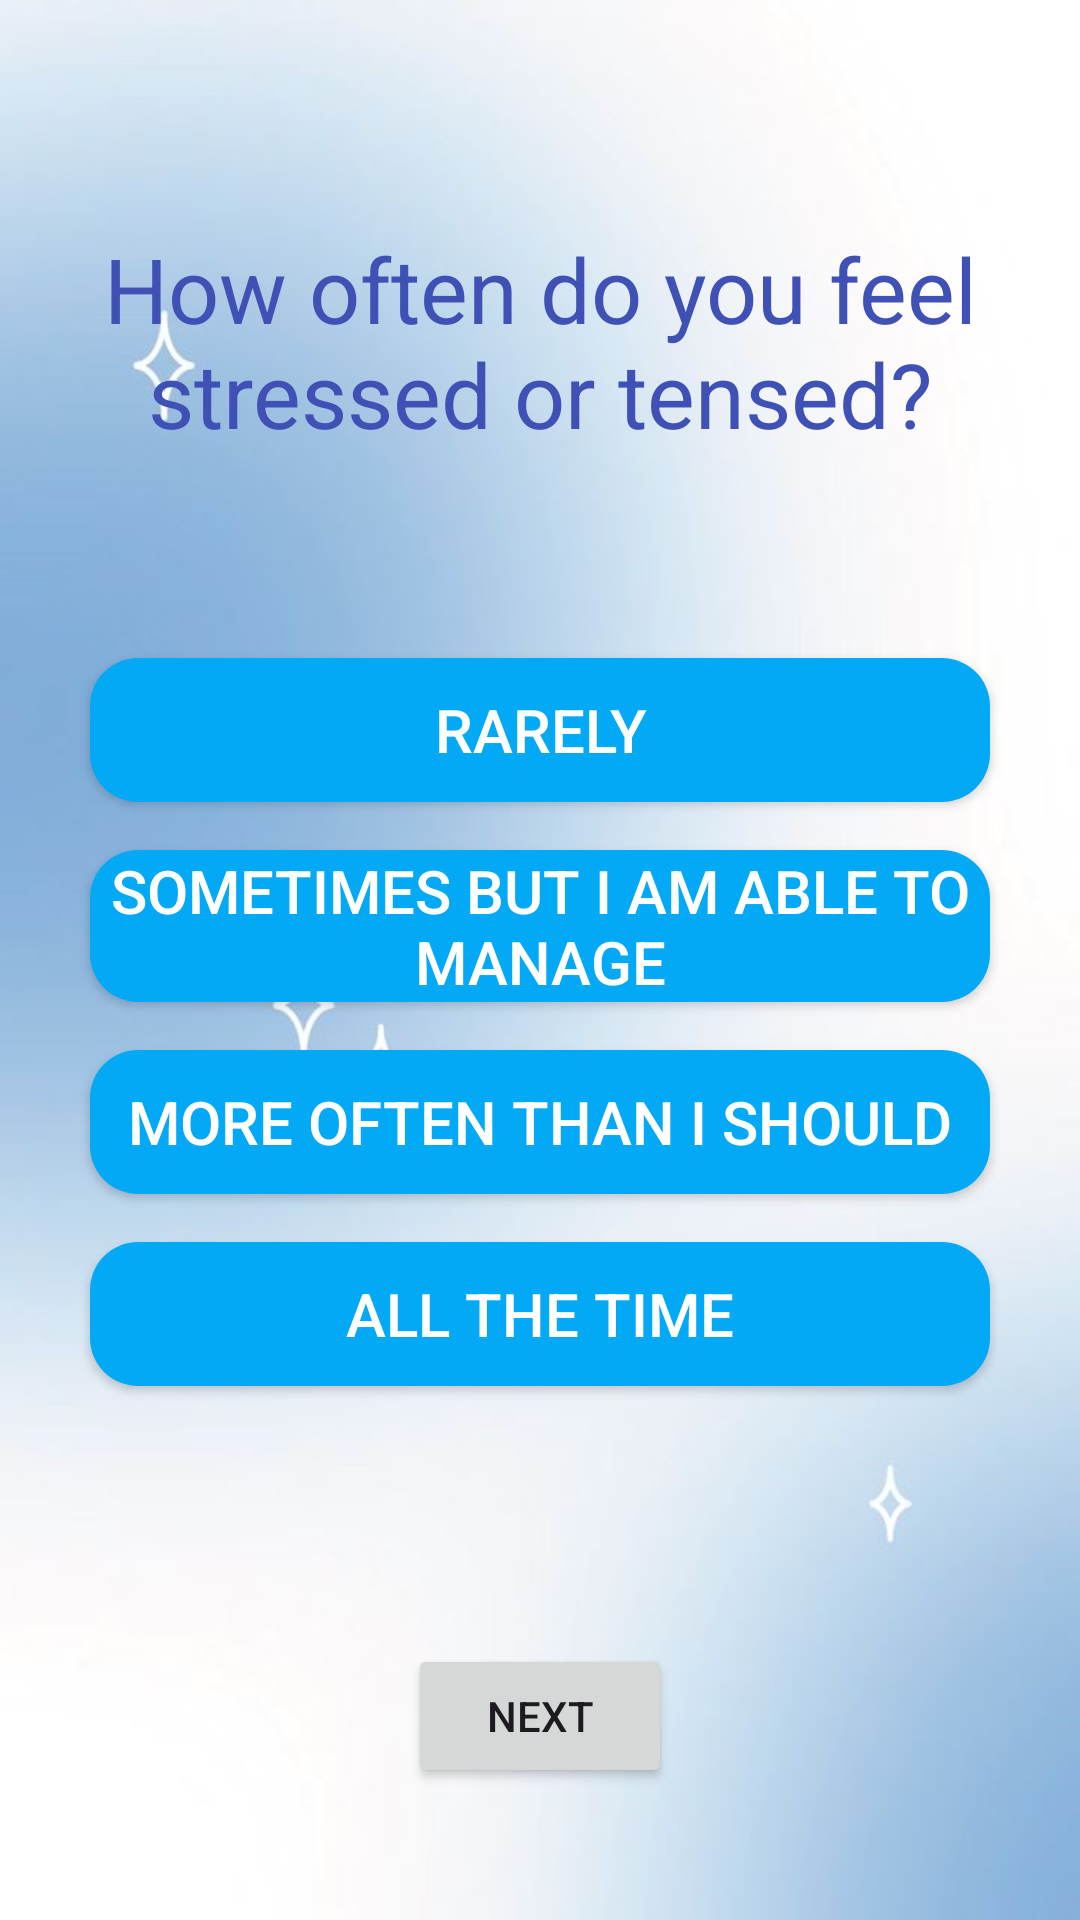

Produce the Android XML layout that renders to this screen, including the resource entries it uses.
<!-- AndroidManifest.xml: application theme Theme.Assesmentquestions -->
<!-- res/layout/activity_main5.xml -->
<RelativeLayout xmlns:android="http://schemas.android.com/apk/res/android"
    xmlns:app="http://schemas.android.com/apk/res-auto"
    xmlns:tools="http://schemas.android.com/tools"
    android:id="@+id/main"
    android:layout_width="match_parent"
    android:layout_height="match_parent"
    tools:context=".MainActivity5"
    android:background="@drawable/img">

    <TextView
        android:id="@+id/textView"
        android:layout_width="match_parent"
        android:layout_height="wrap_content"
        android:padding="16dp"
        android:text="How often do you feel stressed or tensed?"
        android:textColor="@color/Dark_Blue"
        android:layout_marginTop="60dp"
        android:textSize="30sp"
        android:textAlignment="center"
        android:layout_marginBottom="24dp" />

    <LinearLayout
        android:layout_width="match_parent"
        android:layout_height="wrap_content"
        android:orientation="vertical"
        android:layout_below="@id/textView"
        android:gravity="center"
        android:padding="20dp">

        <Button
            android:id="@+id/button1"
            android:layout_width="300dp"
            android:layout_height="wrap_content"
            android:layout_margin="8dp"
            android:text="Rarely"
            android:background="@drawable/rounded_button"
            android:textColor="@color/white"
            android:textSize="20sp" />

        <Button
            android:id="@+id/button2"
            android:layout_width="300dp"
            android:layout_height="wrap_content"
            android:layout_margin="8dp"
            android:text="Sometimes but I am able to manage"
            android:background="@drawable/rounded_button"
            android:textColor="@color/white"
            android:textSize="20sp" />

        <Button
            android:id="@+id/button3"
            android:layout_width="300dp"
            android:layout_height="wrap_content"
            android:layout_margin="8dp"
            android:text="More often than I should"
            android:background="@drawable/rounded_button"
            android:textColor="@color/white"
            android:textSize="20sp" />

        <Button
            android:id="@+id/button4"
            android:layout_width="300dp"
            android:layout_height="wrap_content"
            android:layout_margin="8dp"
            android:text="All the time"
            android:background="@drawable/rounded_button"
            android:textColor="@color/white"
            android:textSize="20sp" />
    </LinearLayout>

    <Button
        android:id="@+id/finishButton"
        android:layout_width="wrap_content"
        android:layout_height="wrap_content"
        android:text="Next"
        android:layout_alignParentBottom="true"
        android:layout_centerHorizontal="true"
        android:layout_marginBottom="44dp" />

</RelativeLayout>
<!-- resources referenced by this layout -->
<resources>
  <color name="Dark_Blue">#3F51B5</color>
  <color name="white">#FFFFFFFF</color>
  <!-- drawable img: png bitmap (drawable, 159963 bytes) -->
  <!-- drawable rounded_button (drawable) -->
  <?xml version="1.0" encoding="utf-8"?>
  <shape xmlns:android="http://schemas.android.com/apk/res/android">
      <solid android:color="@color/Blue" />
      <corners android:radius="16dp" />
  </shape>
  <style name="Theme.Assesmentquestions" parent="Base.Theme.Assesmentquestions" />
  <color name="Blue">#03A9F4</color>
  <style name="Base.Theme.Assesmentquestions" parent="Theme.Material3.DayNight.NoActionBar">
          
          
      </style>
</resources>
